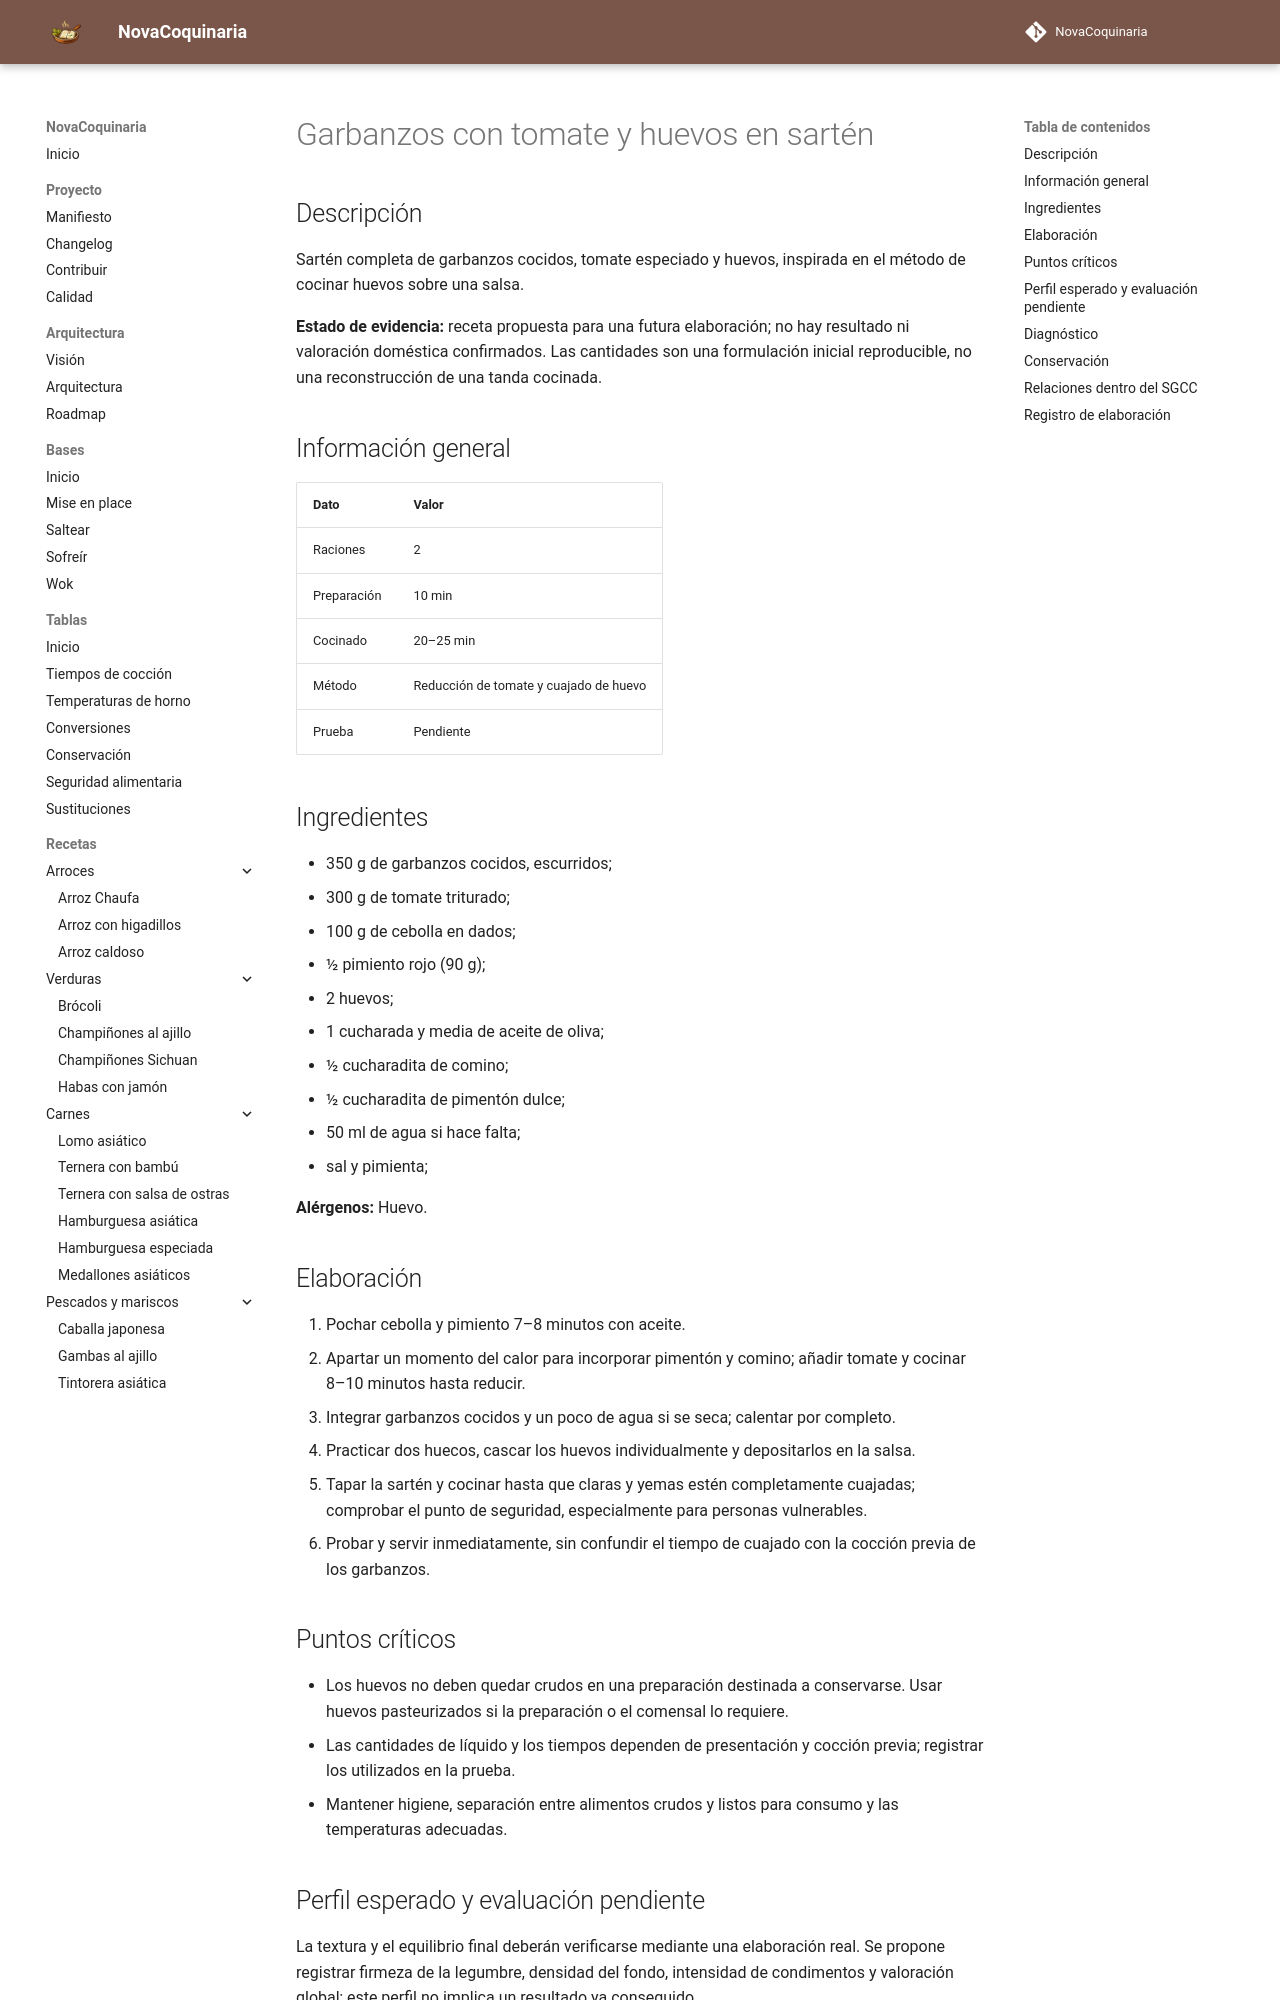

repository: fran-eliot/NovaCoquinaria · page: 03_Legumbres/garbanzos_con_tomate_y_huevos_en_sarten.html · generator: mkdocs

---
id: REC-0208
tipo: receta
titulo: Garbanzos con tomate y huevos en sartén
categoria: Legumbres
estado: borrador
version: 1.0.0
ultima_revision: 2026-11-15
etiquetas:
  - legumbres
  - receta-propuesta
  - pendiente-de-prueba
---

# Garbanzos con tomate y huevos en sartén

## Descripción

Sartén completa de garbanzos cocidos, tomate especiado y huevos, inspirada en el método de cocinar huevos sobre una salsa.

**Estado de evidencia:** receta propuesta para una futura elaboración; no hay resultado ni valoración doméstica confirmados. Las cantidades son una formulación inicial reproducible, no una reconstrucción de una tanda cocinada.

## Información general

| Dato | Valor |
|---|---|
| Raciones | 2 |
| Preparación | 10 min |
| Cocinado | 20–25 min |
| Método | Reducción de tomate y cuajado de huevo |
| Prueba | Pendiente |

## Ingredientes

- 350 g de garbanzos cocidos, escurridos;
- 300 g de tomate triturado;
- 100 g de cebolla en dados;
- ½ pimiento rojo (90 g);
- 2 huevos;
- 1 cucharada y media de aceite de oliva;
- ½ cucharadita de comino;
- ½ cucharadita de pimentón dulce;
- 50 ml de agua si hace falta;
- sal y pimienta;

**Alérgenos:** Huevo.

## Elaboración

1. Pochar cebolla y pimiento 7–8 minutos con aceite.
2. Apartar un momento del calor para incorporar pimentón y comino; añadir tomate y cocinar 8–10 minutos hasta reducir.
3. Integrar garbanzos cocidos y un poco de agua si se seca; calentar por completo.
4. Practicar dos huecos, cascar los huevos individualmente y depositarlos en la salsa.
5. Tapar la sartén y cocinar hasta que claras y yemas estén completamente cuajadas; comprobar el punto de seguridad, especialmente para personas vulnerables.
6. Probar y servir inmediatamente, sin confundir el tiempo de cuajado con la cocción previa de los garbanzos.

## Puntos críticos

- Los huevos no deben quedar crudos en una preparación destinada a conservarse. Usar huevos pasteurizados si la preparación o el comensal lo requiere.
- Las cantidades de líquido y los tiempos dependen de presentación y cocción previa; registrar los utilizados en la prueba.
- Mantener higiene, separación entre alimentos crudos y listos para consumo y las temperaturas adecuadas.
